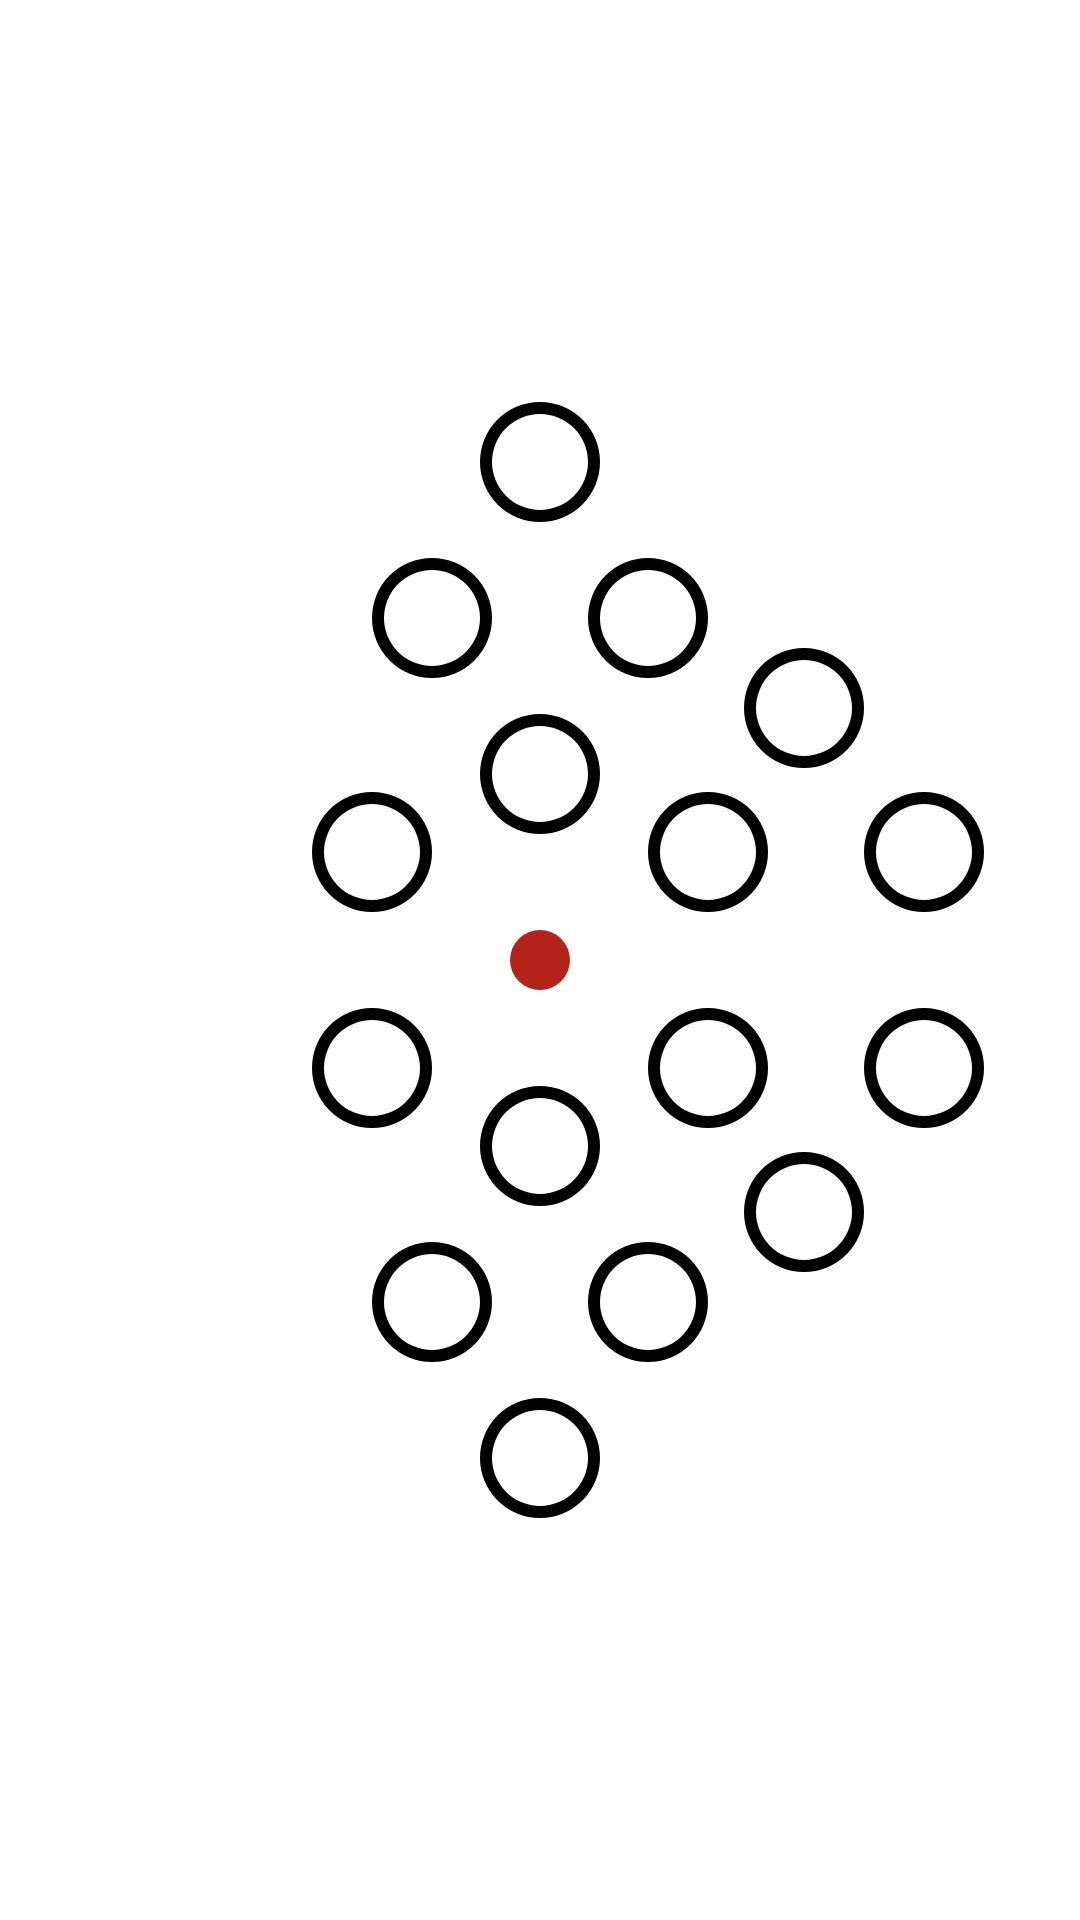

Write the Android layout XML for this screen, with the resource values it uses.
<!-- AndroidManifest.xml: application theme Theme.BloodwebPathfinder -->
<!-- res/layout/fragment_web.xml -->
<?xml version="1.0" encoding="utf-8"?>
<androidx.constraintlayout.widget.ConstraintLayout xmlns:android="http://schemas.android.com/apk/res/android"
    xmlns:tools="http://schemas.android.com/tools"
    android:layout_width="match_parent"
    android:layout_height="match_parent"
    xmlns:app="http://schemas.android.com/apk/res-auto"
    tools:context=".WebFragment">

    <androidx.constraintlayout.widget.Guideline
        android:id="@+id/center_vertical_guideline"
        android:layout_width="wrap_content"
        android:layout_height="wrap_content"
        android:orientation="vertical"
        app:layout_constraintGuide_percent=".5" />

    <androidx.constraintlayout.widget.Guideline
        android:id="@+id/guideline3"
        android:layout_width="wrap_content"
        android:layout_height="wrap_content"
        android:orientation="horizontal"
        app:layout_constraintGuide_percent="0.5" />

    <ImageView
        android:layout_width="wrap_content"
        android:layout_height="wrap_content"
        android:id="@+id/center_node"
        app:layout_constraintLeft_toLeftOf="parent"
        app:layout_constraintRight_toRightOf="parent"
        app:layout_constraintTop_toTopOf="parent"
        app:layout_constraintBottom_toBottomOf="parent"
        android:src="@drawable/center_node"
        android:contentDescription="@string/center_node_description" />

    

    

    
    <ImageView
        android:id="@+id/node_0_0"
        android:layout_width="@dimen/fragment_node"
        android:layout_height="@dimen/fragment_node"
        android:contentDescription="@string/node_content_description"
        android:src="@drawable/node_ring"
        app:layout_constraintLeft_toLeftOf="@id/center_node"
        app:layout_constraintRight_toRightOf="@id/center_node"
        app:layout_constraintBottom_toTopOf="@id/center_node"
        android:layout_marginBottom="@dimen/edge_length" />

    
    <ImageView
        android:id="@+id/node_0_1"
        android:layout_width="@dimen/fragment_node"
        android:layout_height="@dimen/fragment_node"
        android:contentDescription="@string/node_content_description"
        android:src="@drawable/node_ring"
        app:layout_constraintBottom_toTopOf="@+id/guideline3"
        app:layout_constraintStart_toEndOf="@+id/node_0_0"
        android:layout_marginLeft="@dimen/half_edge_length"
        android:layout_marginBottom="@dimen/half_edge_length"/>

    
    <ImageView
        android:id="@+id/node_0_2"
        android:layout_width="@dimen/fragment_node"
        android:layout_height="@dimen/fragment_node"
        android:contentDescription="@string/node_content_description"
        android:src="@drawable/node_ring"
        app:layout_constraintStart_toEndOf="@+id/node_0_3"
        app:layout_constraintTop_toTopOf="@+id/guideline3"
        android:layout_marginLeft="@dimen/half_edge_length"
        android:layout_marginTop="@dimen/half_edge_length"/>

    
    <ImageView
        android:id="@+id/node_0_3"
        android:layout_width="@dimen/fragment_node"
        android:layout_height="@dimen/fragment_node"
        android:contentDescription="@string/node_content_description"
        android:src="@drawable/node_ring"
        app:layout_constraintLeft_toLeftOf="@id/center_node"
        app:layout_constraintRight_toRightOf="@id/center_node"
        app:layout_constraintTop_toBottomOf="@id/center_node"
        android:layout_marginTop="@dimen/edge_length" />

    
    <ImageView
        android:id="@+id/node_0_4"
        android:layout_width="@dimen/fragment_node"
        android:layout_height="@dimen/fragment_node"
        android:contentDescription="@string/node_content_description"
        android:src="@drawable/node_ring"
        app:layout_constraintEnd_toStartOf="@+id/node_0_3"
        app:layout_constraintTop_toTopOf="@+id/guideline3"
        android:layout_marginRight="@dimen/half_edge_length"
        android:layout_marginTop="@dimen/half_edge_length"/>

    
    <ImageView
        android:id="@+id/node_0_5"
        android:layout_width="@dimen/fragment_node"
        android:layout_height="@dimen/fragment_node"
        android:contentDescription="@string/node_content_description"
        android:src="@drawable/node_ring"
        app:layout_constraintBottom_toTopOf="@+id/guideline3"
        app:layout_constraintEnd_toStartOf="@+id/node_0_0"
        android:layout_marginBottom="@dimen/half_edge_length"
        android:layout_marginRight="@dimen/half_edge_length"/>

    

    
    <ImageView
        android:id="@+id/node_1_0"
        android:layout_width="@dimen/fragment_node"
        android:layout_height="@dimen/fragment_node"
        android:contentDescription="@string/node_content_description"
        android:src="@drawable/node_ring"
        app:layout_constraintBottom_toTopOf="@+id/node_0_0"
        app:layout_constraintTop_toBottomOf="@+id/node_2_0"
        app:layout_constraintLeft_toRightOf="@id/center_vertical_guideline"
        android:layout_marginLeft="@dimen/half_edge_length" />

    
    <ImageView
        android:id="@+id/node_1_1"
        android:layout_width="@dimen/fragment_node"
        android:layout_height="@dimen/fragment_node"
        android:contentDescription="@string/node_content_description"
        android:src="@drawable/node_ring"
        app:layout_constraintBottom_toTopOf="@+id/node_1_2"
        app:layout_constraintEnd_toStartOf="@+id/node_1_2"
        android:layout_marginBottom="@dimen/quarter_edge_length"/>

    
    <ImageView
        android:id="@+id/node_1_2"
        android:layout_width="@dimen/fragment_node"
        android:layout_height="@dimen/fragment_node"
        android:contentDescription="@string/node_content_description"
        android:src="@drawable/node_ring"
        app:layout_constraintBottom_toBottomOf="@+id/node_0_1"
        app:layout_constraintStart_toEndOf="@+id/node_0_1"
        android:layout_marginLeft="@dimen/edge_length" />

    
    <ImageView
        android:id="@+id/node_1_3"
        android:layout_width="@dimen/fragment_node"
        android:layout_height="@dimen/fragment_node"
        android:contentDescription="@string/node_content_description"
        android:src="@drawable/node_ring"
        app:layout_constraintStart_toEndOf="@+id/node_0_2"
        app:layout_constraintTop_toTopOf="@+id/node_0_2"
        android:layout_marginLeft="@dimen/edge_length" />

    
    <ImageView
        android:id="@+id/node_1_4"
        android:layout_width="@dimen/fragment_node"
        android:layout_height="@dimen/fragment_node"
        android:contentDescription="@string/node_content_description"
        android:src="@drawable/node_ring"
        app:layout_constraintEnd_toStartOf="@+id/node_1_3"
        app:layout_constraintTop_toBottomOf="@+id/node_1_3"
        android:layout_marginTop="@dimen/quarter_edge_length" />

    
    <ImageView
        android:id="@+id/node_1_5"
        android:layout_width="@dimen/fragment_node"
        android:layout_height="@dimen/fragment_node"
        android:contentDescription="@string/node_content_description"
        android:src="@drawable/node_ring"
        app:layout_constraintBottom_toTopOf="@+id/node_3_6"
        app:layout_constraintStart_toStartOf="@+id/center_vertical_guideline"
        app:layout_constraintTop_toBottomOf="@+id/node_0_3"
        android:layout_marginLeft="@dimen/half_edge_length"/>

    
    <ImageView
        android:id="@+id/node_1_6"
        android:layout_width="@dimen/fragment_node"
        android:layout_height="@dimen/fragment_node"
        android:contentDescription="@string/node_content_description"
        android:src="@drawable/node_ring"
        app:layout_constraintBottom_toTopOf="@+id/node_3_6"
        app:layout_constraintEnd_toStartOf="@+id/center_vertical_guideline"
        app:layout_constraintTop_toBottomOf="@+id/node_0_3"
        android:layout_marginRight="@dimen/half_edge_length" />

    
    

    
    

    
    

    
    

    
    <ImageView
        android:id="@+id/node_1_11"
        android:layout_width="@dimen/fragment_node"
        android:layout_height="@dimen/fragment_node"
        android:contentDescription="@string/node_content_description"
        android:src="@drawable/node_ring"
        app:layout_constraintBottom_toTopOf="@+id/node_0_0"
        app:layout_constraintTop_toBottomOf="@+id/node_2_0"
        app:layout_constraintRight_toLeftOf="@id/center_vertical_guideline"
        android:layout_marginRight="@dimen/half_edge_length" />

    

    
    <ImageView
        android:id="@+id/node_2_0"
        android:layout_width="@dimen/fragment_node"
        android:layout_height="@dimen/fragment_node"
        android:contentDescription="@string/node_content_description"
        android:src="@drawable/node_ring"
        app:layout_constraintLeft_toLeftOf="@id/center_node"
        app:layout_constraintRight_toRightOf="@id/center_node"
        app:layout_constraintBottom_toTopOf="@id/node_0_0"
        android:layout_marginBottom="@dimen/double_edge_length" />

    <ImageView
        android:id="@+id/node_3_6"
        android:layout_width="@dimen/fragment_node"
        android:layout_height="@dimen/fragment_node"
        android:contentDescription="@string/node_content_description"
        android:src="@drawable/node_ring"
        app:layout_constraintEnd_toEndOf="@+id/center_node"
        app:layout_constraintStart_toStartOf="@+id/center_node"
        app:layout_constraintTop_toBottomOf="@+id/node_0_3"
        android:layout_marginTop="@dimen/double_edge_length"/>

</androidx.constraintlayout.widget.ConstraintLayout>
<!-- resources referenced by this layout -->
<resources>
  <dimen name="double_edge_length">64dp</dimen>
  <dimen name="edge_length">32dp</dimen>
  <dimen name="fragment_node">40dp</dimen>
  <dimen name="half_edge_length">16dp</dimen>
  <dimen name="quarter_edge_length">8dp</dimen>
  <!-- drawable center_node (drawable) -->
  <?xml version="1.0" encoding="utf-8"?>
  <shape xmlns:android="http://schemas.android.com/apk/res/android"
      android:shape="oval">
  
      <solid android:color="@color/blood_red" />
  
      <size
          android:width="@dimen/center_node"
          android:height="@dimen/center_node" />
  
  </shape>
  <!-- drawable node_ring (drawable) -->
  <?xml version="1.0" encoding="utf-8"?>
  <shape xmlns:android="http://schemas.android.com/apk/res/android"
      android:shape="ring"
      android:innerRadius="16dp"
      android:thickness="@dimen/edge_width"
      android:width="20dp"
      android:height="20dp"
      android:useLevel="false">
  
      <solid android:color="@color/black"/>
  
  </shape>
  <string name="center_node_description">Center Node</string>
  <string name="node_content_description">Web Node</string>
  <style name="Theme.BloodwebPathfinder" parent="Theme.MaterialComponents.DayNight.DarkActionBar">
          
          <item name="colorPrimary">@color/dark_red</item>
          <item name="colorPrimaryVariant">@color/purple_700</item>
          <item name="colorOnPrimary">@color/white</item>
          
          <item name="colorSecondary">@color/teal_200</item>
          <item name="colorSecondaryVariant">@color/teal_700</item>
          <item name="colorOnSecondary">@color/black</item>
          
          <item name="android:statusBarColor">@color/black</item>
          
      </style>
  <color name="blood_red">#b32319</color>
  <dimen name="center_node">20dp</dimen>
  <dimen name="edge_width">4dp</dimen>
  <color name="black">#FF000000</color>
  <color name="dark_red">#801109</color>
  <color name="purple_700">#FF3700B3</color>
  <color name="white">#FFFFFFFF</color>
  <color name="teal_200">#FF03DAC5</color>
  <color name="teal_700">#FF018786</color>
</resources>
